Photos from the image-classification dataset "data" in the GitHub repository TeddyDharma/Food-Recommender. Its 18 classes are: ayam betutu, beberuk terong, coto makassar, gudeg, kerak telor, mie aceh, nasi kuning, nasi pecel, papeda, pempek, peuyeum, rawon, rendang, sate madura, serabi, soto banjar, soto lamongan, tahu sumedang.

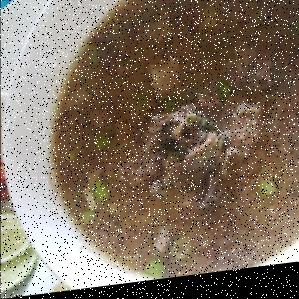
Label: coto makassar

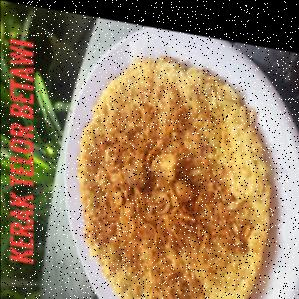
Label: kerak telor

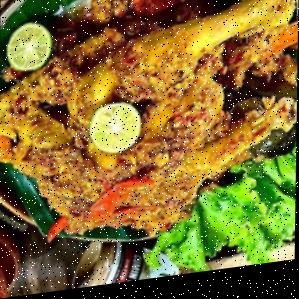
Label: ayam betutu

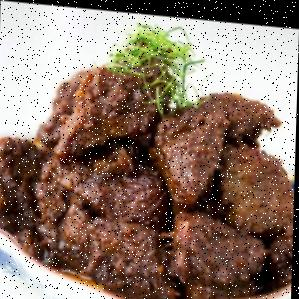
Label: rendang

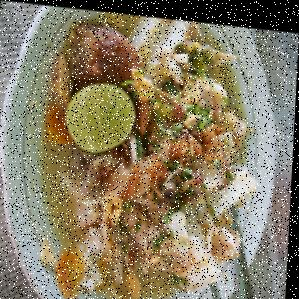
Label: soto banjar

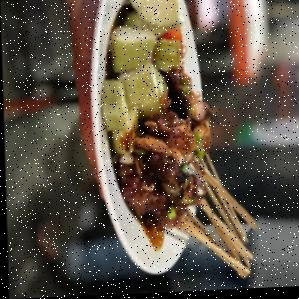
Label: sate madura
